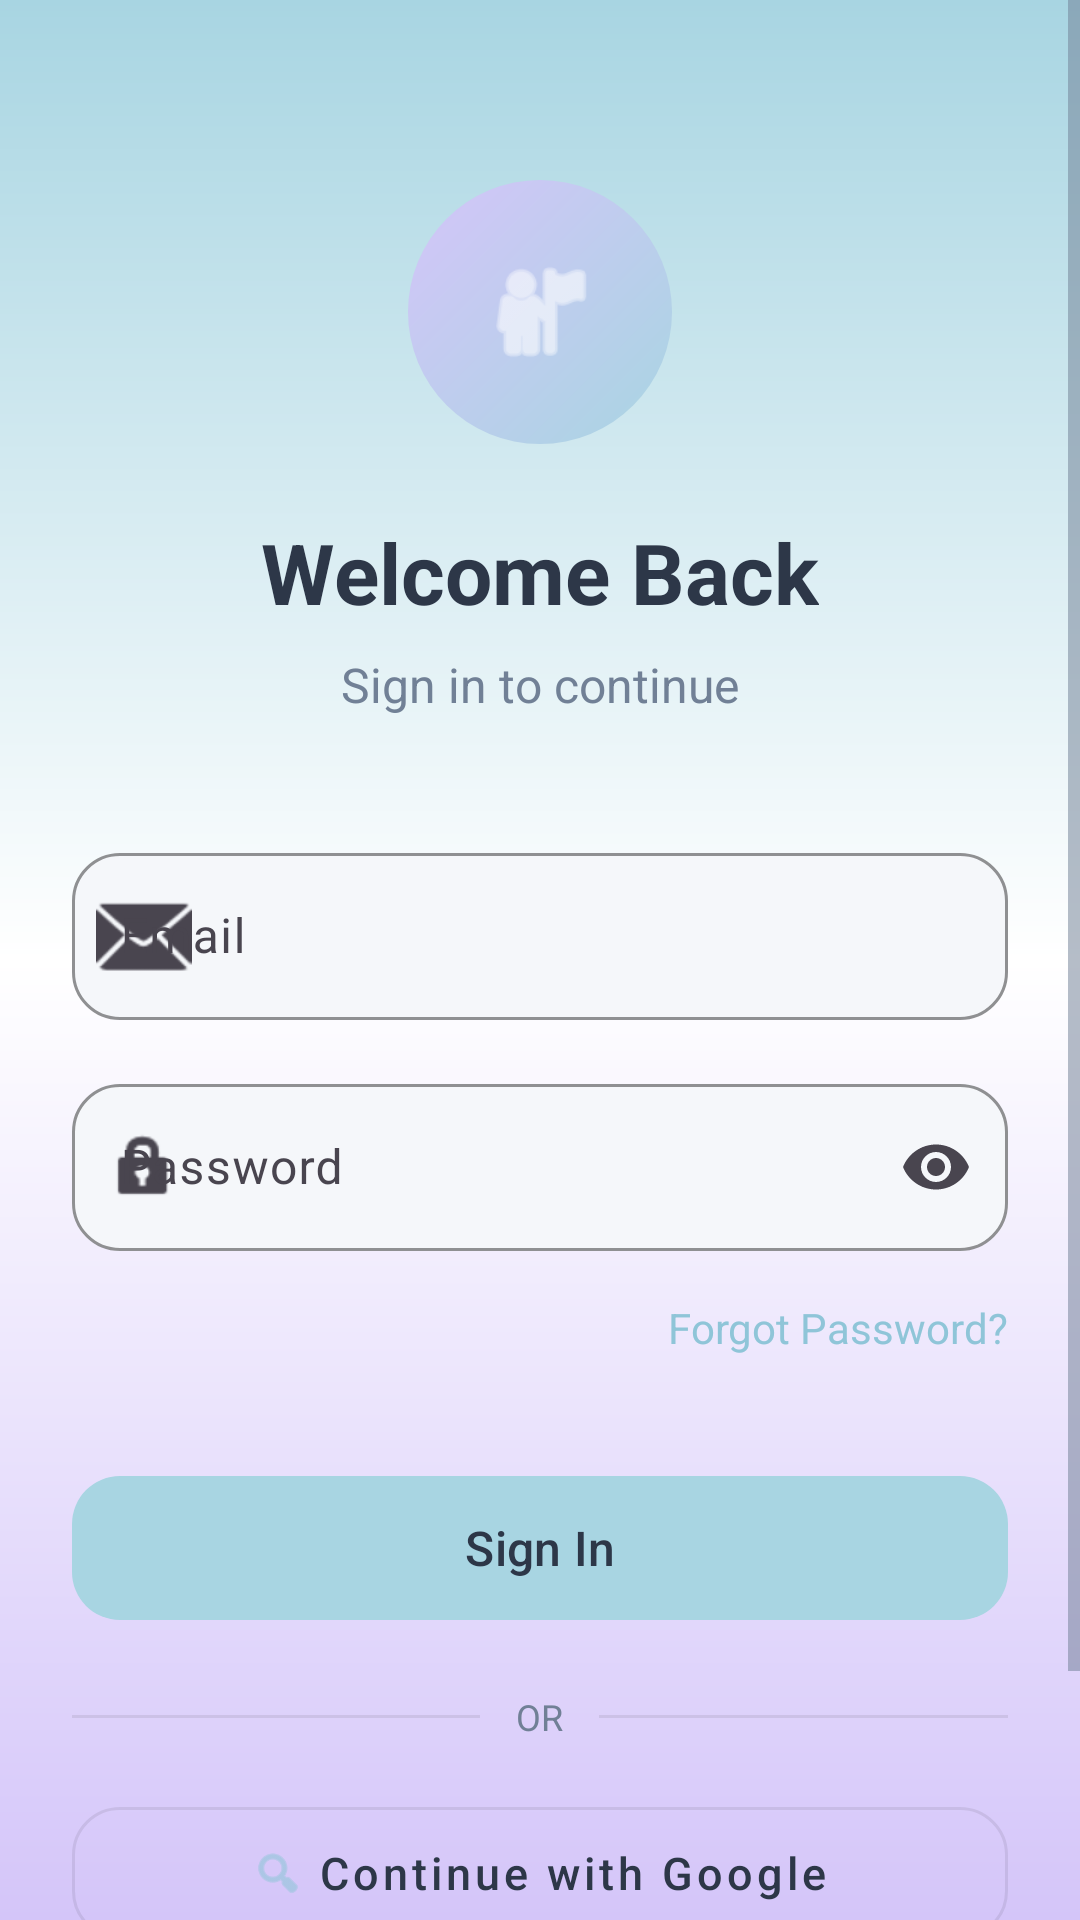

Layout XML and referenced resources for this Android screen:
<!-- AndroidManifest.xml: application theme Theme.Healthcare -->
<!-- res/layout/activity_login.xml -->
<?xml version="1.0" encoding="utf-8"?>
<ScrollView xmlns:android="http://schemas.android.com/apk/res/android"
    xmlns:app="http://schemas.android.com/apk/res-auto"
    android:layout_width="match_parent"
    android:layout_height="match_parent"
    android:background="@drawable/bg_gradient_blue_white_lavender"
    android:fillViewport="true">

    <LinearLayout
        android:layout_width="match_parent"
        android:layout_height="wrap_content"
        android:gravity="center_horizontal"
        android:orientation="vertical"
        android:paddingHorizontal="24dp"
        android:paddingTop="60dp"
        android:paddingBottom="32dp">

        
        <FrameLayout
            android:layout_width="88dp"
            android:layout_height="88dp"
            android:layout_marginBottom="24dp">

            <View
                android:layout_width="match_parent"
                android:layout_height="match_parent"
                android:background="@drawable/bg_circle_pastel" />

            <ImageView
                android:layout_width="40dp"
                android:layout_height="40dp"
                android:layout_gravity="center"
                android:contentDescription="@string/app_name"
                android:src="@android:drawable/ic_menu_myplaces"
                android:tint="@color/white" />
        </FrameLayout>

        <TextView
            android:layout_width="wrap_content"
            android:layout_height="wrap_content"
            android:text="@string/welcome_back"
            android:textColor="@color/healthcare_dark"
            android:textSize="28sp"
            android:textStyle="bold" />

        <TextView
            android:layout_width="wrap_content"
            android:layout_height="wrap_content"
            android:layout_marginTop="8dp"
            android:layout_marginBottom="40dp"
            android:text="@string/sign_in_to_continue"
            android:textColor="@color/healthcare_muted"
            android:textSize="16sp" />

        
        <com.google.android.material.textfield.TextInputLayout
            android:id="@+id/tilEmail"
            style="@style/RoundedInput"
            android:layout_width="match_parent"
            android:layout_height="wrap_content"
            android:layout_marginBottom="16dp"
            android:hint="@string/email"
            app:startIconDrawable="@android:drawable/ic_dialog_email">

            <com.google.android.material.textfield.TextInputEditText
                android:id="@+id/etEmail"
                android:layout_width="match_parent"
                android:layout_height="wrap_content"
                android:inputType="textEmailAddress"
                android:textSize="16sp" />
        </com.google.android.material.textfield.TextInputLayout>

        
        <com.google.android.material.textfield.TextInputLayout
            android:id="@+id/tilPassword"
            style="@style/RoundedInput"
            android:layout_width="match_parent"
            android:layout_height="wrap_content"
            android:layout_marginBottom="12dp"
            android:hint="@string/password"
            app:endIconMode="password_toggle"
            app:startIconDrawable="@android:drawable/ic_lock_idle_lock">

            <com.google.android.material.textfield.TextInputEditText
                android:id="@+id/etPassword"
                android:layout_width="match_parent"
                android:layout_height="wrap_content"
                android:inputType="textPassword"
                android:textSize="16sp" />
        </com.google.android.material.textfield.TextInputLayout>

        
        <TextView
            android:id="@+id/tvForgotPassword"
            android:layout_width="wrap_content"
            android:layout_height="wrap_content"
            android:layout_gravity="end"
            android:layout_marginBottom="32dp"
            android:paddingVertical="4dp"
            android:text="@string/forgot_password"
            android:textColor="@color/pastel_blue_dark"
            android:textSize="14sp" />

        
        <com.google.android.material.button.MaterialButton
            android:id="@+id/btnSignIn"
            style="@style/RoundedButton"
            android:layout_width="match_parent"
            android:layout_height="56dp"
            android:text="@string/sign_in"
            android:textSize="16sp" />

        
        <LinearLayout
            android:layout_width="match_parent"
            android:layout_height="wrap_content"
            android:layout_marginTop="20dp"
            android:layout_marginBottom="4dp"
            android:gravity="center_vertical"
            android:orientation="horizontal">

            <View
                android:layout_width="0dp"
                android:layout_height="1dp"
                android:layout_weight="1"
                android:background="@color/border_color" />

            <TextView
                android:layout_width="wrap_content"
                android:layout_height="wrap_content"
                android:paddingHorizontal="12dp"
                android:text="OR"
                android:textColor="@color/healthcare_muted"
                android:textSize="12sp" />

            <View
                android:layout_width="0dp"
                android:layout_height="1dp"
                android:layout_weight="1"
                android:background="@color/border_color" />
        </LinearLayout>

        
        <com.google.android.material.button.MaterialButton
            android:id="@+id/btnGoogleSignIn"
            style="@style/Widget.MaterialComponents.Button.OutlinedButton"
            android:layout_width="match_parent"
            android:layout_height="56dp"
            android:layout_marginTop="12dp"
            android:text="Continue with Google"
            android:textColor="@color/healthcare_dark"
            android:textSize="15sp"
            android:textAllCaps="false"
            app:icon="@android:drawable/ic_menu_search"
            app:iconTint="@color/pastel_blue_dark"
            app:iconGravity="textStart"
            app:strokeColor="@color/border_color"
            app:cornerRadius="16dp" />

        
        <LinearLayout
            android:layout_width="wrap_content"
            android:layout_height="wrap_content"
            android:layout_marginTop="24dp"
            android:gravity="center"
            android:orientation="horizontal">

            <TextView
                android:layout_width="wrap_content"
                android:layout_height="wrap_content"
                android:text="@string/dont_have_account"
                android:textColor="@color/healthcare_muted"
                android:textSize="14sp" />

            <TextView
                android:id="@+id/tvSignUp"
                android:layout_width="wrap_content"
                android:layout_height="wrap_content"
                android:layout_marginStart="4dp"
                android:paddingVertical="4dp"
                android:text="@string/sign_up"
                android:textColor="@color/pastel_blue_dark"
                android:textSize="14sp"
                android:textStyle="bold" />
        </LinearLayout>

        
        <ProgressBar
            android:id="@+id/progressBar"
            android:layout_width="wrap_content"
            android:layout_height="wrap_content"
            android:layout_marginTop="16dp"
            android:visibility="gone" />

    </LinearLayout>
</ScrollView>
<!-- resources referenced by this layout -->
<resources>
  <color name="border_color">#14000000</color>
  <color name="healthcare_dark">#FF2D3748</color>
  <color name="healthcare_muted">#FF718096</color>
  <color name="pastel_blue_dark">#FF8FC5D8</color>
  <color name="white">#FFFFFFFF</color>
  <!-- drawable bg_circle_pastel (drawable) -->
  <?xml version="1.0" encoding="utf-8"?>
  <shape xmlns:android="http://schemas.android.com/apk/res/android"
      android:shape="oval">
      <gradient
          android:startColor="@color/pastel_blue"
          android:endColor="@color/pastel_lavender"
          android:angle="135" />
      <size android:width="192dp" android:height="192dp" />
  </shape>
  <!-- drawable bg_gradient_blue_white_lavender (drawable) -->
  <?xml version="1.0" encoding="utf-8"?>
  <shape xmlns:android="http://schemas.android.com/apk/res/android"
      android:shape="rectangle">
      <gradient
          android:startColor="@color/pastel_blue"
          android:centerColor="@color/white"
          android:endColor="@color/pastel_lavender"
          android:angle="270" />
  </shape>
  <string name="app_name">Healthcare</string>
  <string name="dont_have_account">Don\'t have an account?</string>
  <string name="email">Email</string>
  <string name="forgot_password">Forgot Password?</string>
  <string name="password">Password</string>
  <string name="sign_in">Sign In</string>
  <string name="sign_in_to_continue">Sign in to continue</string>
  <string name="sign_up">Sign Up</string>
  <string name="welcome_back">Welcome Back</string>
  <style name="RoundedButton" parent="Widget.Material3.Button">
          <item name="cornerRadius">16dp</item>
          <item name="android:textAllCaps">false</item>
          <item name="backgroundTint">@color/pastel_blue</item>
          <item name="android:textColor">@color/healthcare_dark</item>
          <item name="android:minHeight">56dp</item>
      </style>
  <style name="RoundedInput" parent="Widget.Material3.TextInputLayout.OutlinedBox">
          <item name="boxCornerRadiusTopStart">16dp</item>
          <item name="boxCornerRadiusTopEnd">16dp</item>
          <item name="boxCornerRadiusBottomStart">16dp</item>
          <item name="boxCornerRadiusBottomEnd">16dp</item>
          <item name="boxStrokeColor">@color/transparent</item>
          <item name="boxBackgroundColor">@color/healthcare_gray</item>
      </style>
  <style name="Theme.Healthcare" parent="Theme.Material3.Light.NoActionBar">
          <item name="colorPrimary">@color/pastel_blue</item>
          <item name="colorPrimaryDark">@color/pastel_blue_dark</item>
          <item name="colorAccent">@color/pastel_lavender</item>
          <item name="colorSecondary">@color/pastel_mint</item>
          <item name="android:colorBackground">@color/healthcare_white</item>
          <item name="android:textColorPrimary">@color/healthcare_dark</item>
          <item name="android:textColorSecondary">@color/healthcare_muted</item>
          <item name="android:statusBarColor">@color/healthcare_white</item>
          <item name="android:windowLightStatusBar">true</item>
      </style>
  <color name="pastel_blue">#FFA8D5E2</color>
  <color name="pastel_lavender">#FFD4C5F9</color>
  <color name="transparent">#00000000</color>
  <color name="healthcare_gray">#FFF5F7FA</color>
  <color name="pastel_mint">#FFB4E7CE</color>
  <color name="healthcare_white">#FFFFFFFF</color>
</resources>
